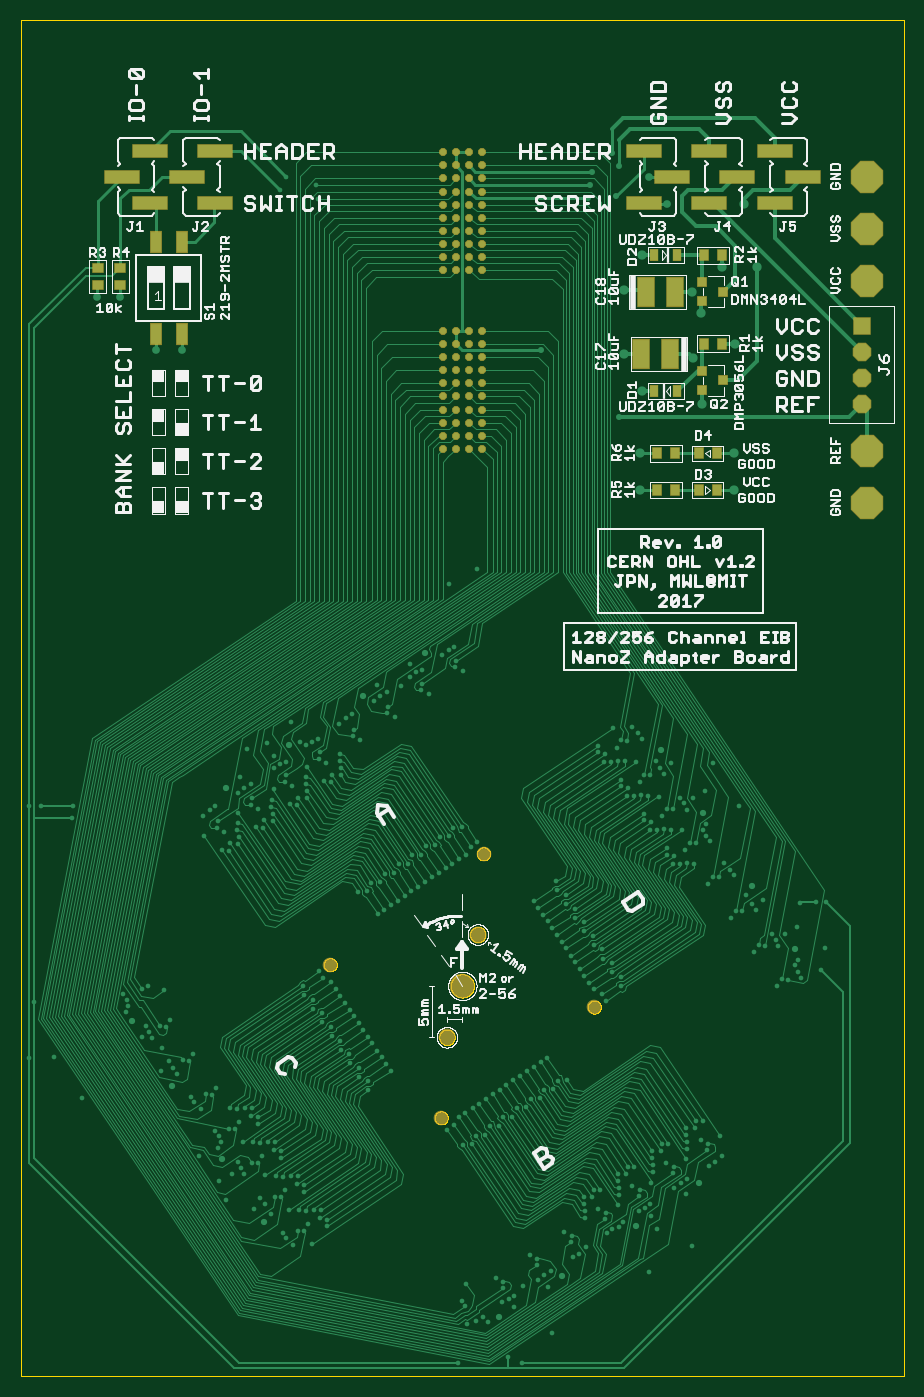
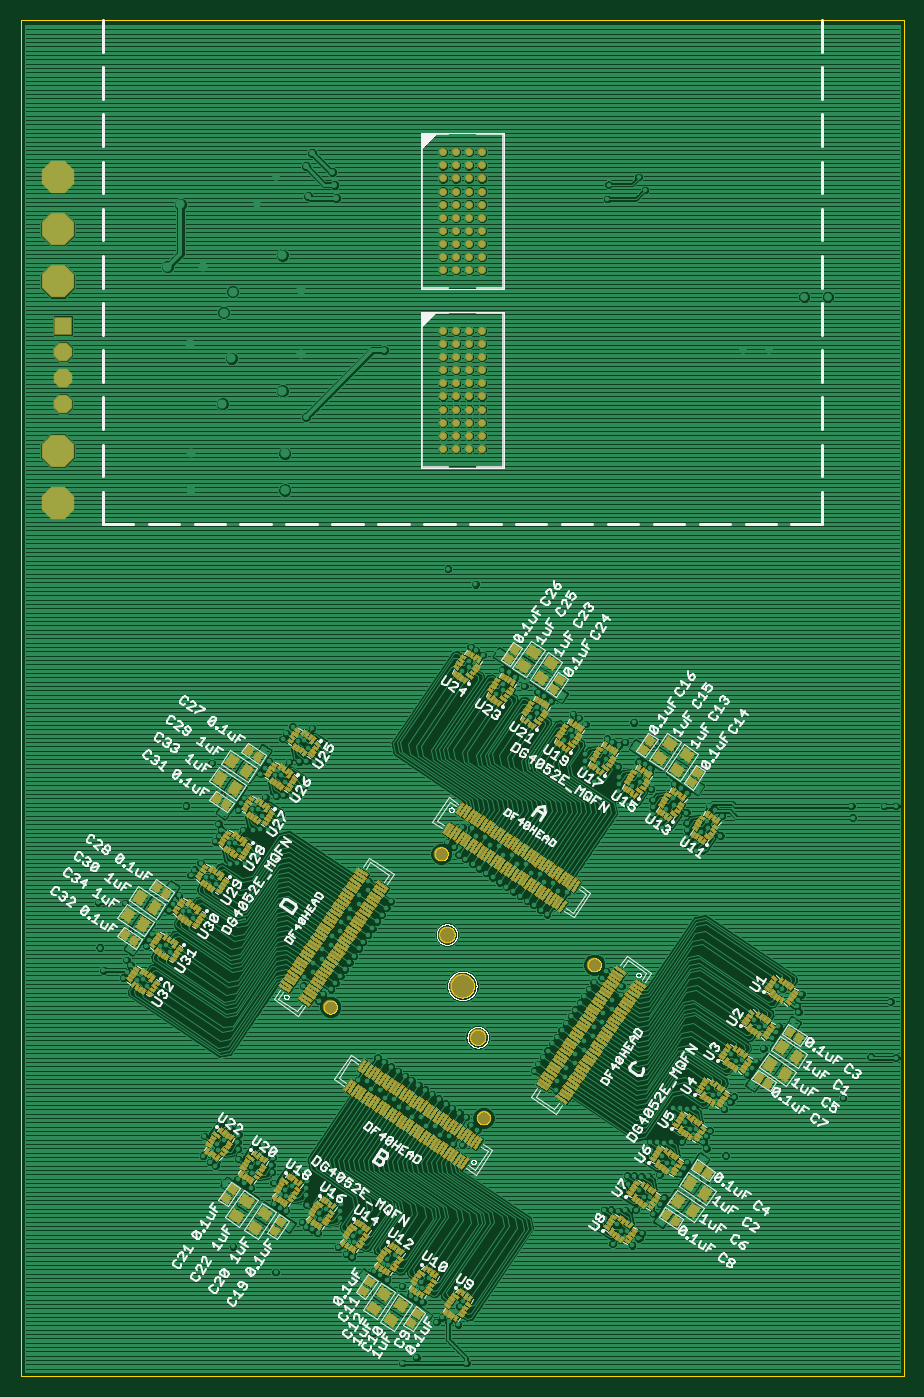
Circuit board: 8 layer files. Board 86.0 x 132.0 mm.
- bottom_copper: eib-128-256-nanoz-adapter.GBL (491495 bytes)
- bottom_silk: eib-128-256-nanoz-adapter.GBO (603463 bytes)
- bottom_mask: eib-128-256-nanoz-adapter.GBS (100881 bytes)
- outline: eib-128-256-nanoz-adapter.GKO (25234 bytes)
- top_copper: eib-128-256-nanoz-adapter.GTL (60307 bytes)
- top_silk: eib-128-256-nanoz-adapter.GTO (69894 bytes)
- top_mask: eib-128-256-nanoz-adapter.GTS (3532 bytes)
- drill: eib-128-256-nanoz-adapter.XLN (9756 bytes)

=== bottom_copper: eib-128-256-nanoz-adapter.GBL (491495 bytes, source omitted) ===
=== bottom_silk: eib-128-256-nanoz-adapter.GBO (603463 bytes, source omitted) ===
=== bottom_mask: eib-128-256-nanoz-adapter.GBS (100881 bytes, source omitted) ===
=== outline: eib-128-256-nanoz-adapter.GKO (25234 bytes, source omitted) ===
=== top_copper: eib-128-256-nanoz-adapter.GTL (60307 bytes, source omitted) ===
=== top_silk: eib-128-256-nanoz-adapter.GTO (69894 bytes, source omitted) ===
=== top_mask: eib-128-256-nanoz-adapter.GTS ===
G75*
%MOIN*%
%OFA0B0*%
%FSLAX25Y25*%
%IPPOS*%
%LPD*%
%AMOC8*
5,1,8,0,0,1.08239X$1,22.5*
%
%ADD10C,0.05600*%
%ADD11C,0.09500*%
%ADD12C,0.06506*%
%ADD13OC8,0.03000*%
%ADD14R,0.04900X0.08500*%
%ADD15R,0.04800X0.04100*%
%ADD16R,0.07100X0.11600*%
%ADD17OC8,0.07096*%
%ADD18R,0.07096X0.07096*%
%ADD19R,0.13986X0.05600*%
%ADD20R,0.04100X0.04800*%
%ADD21R,0.03600X0.04600*%
%ADD22R,0.04143X0.03750*%
%ADD23OC8,0.12411*%
D10*
X0131775Y0174707D03*
X0174250Y0116027D03*
X0232930Y0158502D03*
X0190455Y0217182D03*
D11*
X0182352Y0166604D03*
D12*
X0188258Y0186289D03*
X0176447Y0146919D03*
D13*
X0174852Y0372451D03*
X0174852Y0377451D03*
X0174852Y0382451D03*
X0174852Y0387451D03*
X0174852Y0392451D03*
X0174852Y0397451D03*
X0174852Y0402451D03*
X0174852Y0407451D03*
X0174852Y0412451D03*
X0174852Y0417451D03*
X0179852Y0417451D03*
X0184852Y0417451D03*
X0184852Y0412451D03*
X0179852Y0412451D03*
X0179852Y0407451D03*
X0184852Y0407451D03*
X0184852Y0402451D03*
X0179852Y0402451D03*
X0179852Y0397451D03*
X0184852Y0397451D03*
X0184852Y0392451D03*
X0179852Y0392451D03*
X0179852Y0387451D03*
X0184852Y0387451D03*
X0184852Y0382451D03*
X0179852Y0382451D03*
X0179852Y0377451D03*
X0184852Y0377451D03*
X0184852Y0372451D03*
X0179852Y0372451D03*
X0189852Y0372451D03*
X0189852Y0377451D03*
X0189852Y0382451D03*
X0189852Y0387451D03*
X0189852Y0392451D03*
X0189852Y0397451D03*
X0189852Y0402451D03*
X0189852Y0407451D03*
X0189852Y0412451D03*
X0189852Y0417451D03*
X0189852Y0440967D03*
X0189852Y0445967D03*
X0189852Y0450967D03*
X0189852Y0455967D03*
X0189852Y0460967D03*
X0189852Y0465967D03*
X0189852Y0470967D03*
X0189852Y0475967D03*
X0189852Y0480967D03*
X0189852Y0485967D03*
X0184852Y0485967D03*
X0179852Y0485967D03*
X0179852Y0480967D03*
X0179852Y0475967D03*
X0179852Y0470967D03*
X0179852Y0465967D03*
X0179852Y0460967D03*
X0179852Y0455967D03*
X0179852Y0450967D03*
X0179852Y0445967D03*
X0179852Y0440967D03*
X0184852Y0440967D03*
X0184852Y0445967D03*
X0184852Y0450967D03*
X0184852Y0455967D03*
X0184852Y0460967D03*
X0184852Y0465967D03*
X0184852Y0470967D03*
X0184852Y0475967D03*
X0184852Y0480967D03*
X0174852Y0480967D03*
X0174852Y0475967D03*
X0174852Y0470967D03*
X0174852Y0465967D03*
X0174852Y0460967D03*
X0174852Y0455967D03*
X0174852Y0450967D03*
X0174852Y0445967D03*
X0174852Y0440967D03*
X0174852Y0485967D03*
D14*
X0074852Y0451804D03*
X0064852Y0451804D03*
X0064852Y0416404D03*
X0074852Y0416404D03*
D15*
X0051248Y0435015D03*
X0051248Y0441815D03*
X0042618Y0441815D03*
X0042618Y0435015D03*
D16*
X0250852Y0408604D03*
X0261852Y0408604D03*
X0263852Y0432604D03*
X0252852Y0432604D03*
D17*
X0335352Y0409604D03*
X0335352Y0399604D03*
X0335352Y0389604D03*
D18*
X0335352Y0419604D03*
D19*
X0301959Y0466604D03*
X0312746Y0476604D03*
X0301959Y0486604D03*
X0287746Y0476604D03*
X0276959Y0466604D03*
X0262746Y0476604D03*
X0251959Y0466604D03*
X0251959Y0486604D03*
X0276959Y0486604D03*
X0087746Y0486604D03*
X0076959Y0476604D03*
X0087746Y0466604D03*
X0062746Y0466604D03*
X0051959Y0476604D03*
X0062746Y0486604D03*
D20*
X0256952Y0370604D03*
X0263752Y0370604D03*
X0272952Y0370604D03*
X0279752Y0370604D03*
X0279752Y0356604D03*
X0272952Y0356604D03*
X0263752Y0356604D03*
X0256952Y0356604D03*
X0274952Y0412604D03*
X0281752Y0412604D03*
X0281752Y0446604D03*
X0274952Y0446604D03*
D21*
X0264752Y0446604D03*
X0255952Y0446604D03*
X0255952Y0394604D03*
X0264752Y0394604D03*
D22*
X0274085Y0394864D03*
X0274085Y0402344D03*
X0282352Y0398604D03*
X0274085Y0428864D03*
X0274085Y0436344D03*
X0282352Y0432604D03*
D23*
X0337352Y0436604D03*
X0337352Y0456604D03*
X0337352Y0476604D03*
X0337352Y0371604D03*
X0337352Y0351604D03*
M02*

=== drill: eib-128-256-nanoz-adapter.XLN (9756 bytes, source omitted) ===
